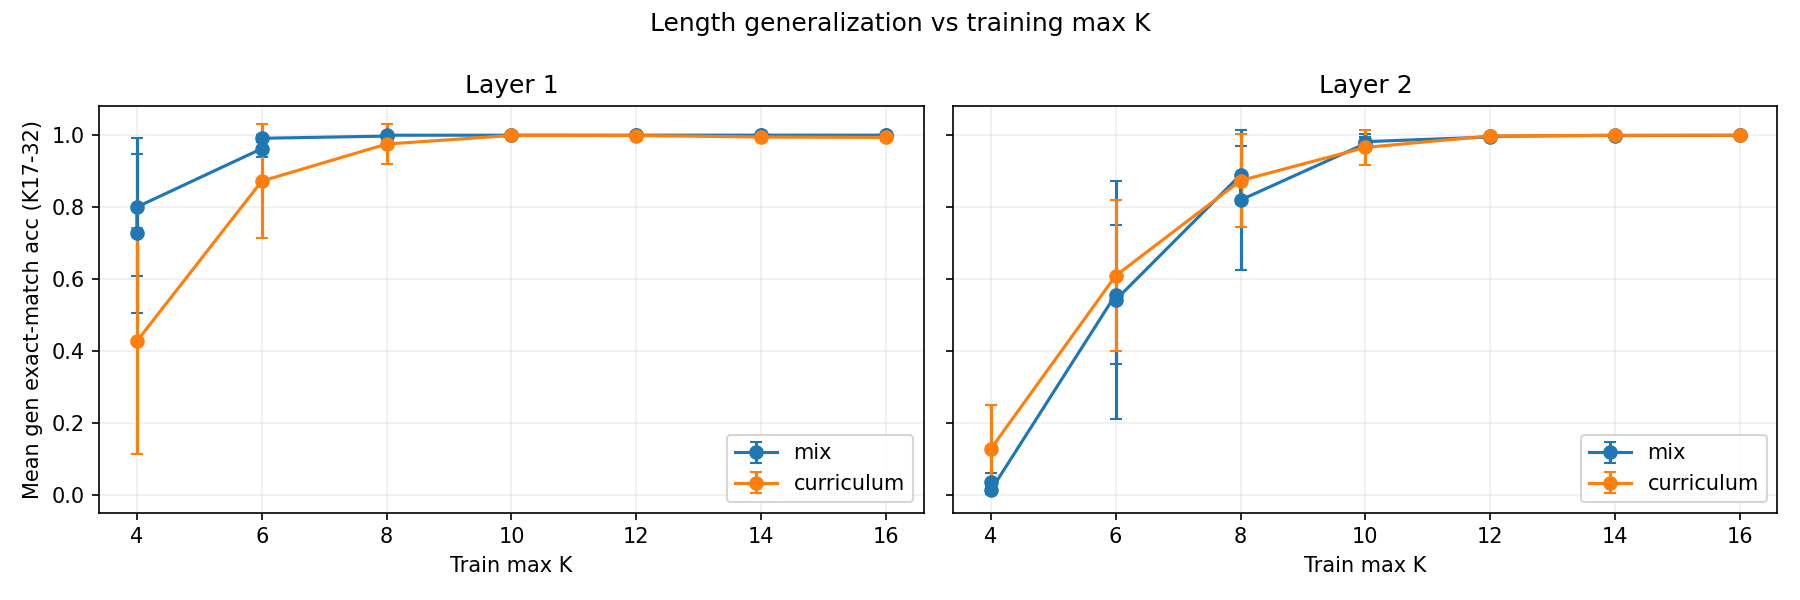

The table this chart was drawn from, first rows:
layer, length_mode, train_min_k, train_max_k, test_min_k, test_max_k, mean_gen_exact_match, std_gen_exact_match, num_runs
1, curriculum, 2, 4, 17, 32, 0.4278, 0.3137, 7
1, curriculum, 2, 6, 17, 32, 0.8724, 0.1586, 7
1, curriculum, 2, 8, 17, 32, 0.9753, 0.0543, 8
1, curriculum, 2, 10, 17, 32, 0.9992, 0.0022, 8
1, curriculum, 2, 12, 17, 32, 0.9991, 0.0027, 8
1, curriculum, 2, 14, 17, 32, 0.9949, 0.0071, 8
1, curriculum, 2, 16, 17, 32, 0.9937, 0.0096, 8
1, mix, 2, 4, 17, 32, 0.7271, 0.2206, 7
1, mix, 4, 4, 17, 32, 0.8004, 0.1924, 8
1, mix, 2, 6, 17, 32, 0.9625, 0.0238, 7
1, mix, 6, 6, 17, 32, 0.9913, 0.0099, 8
1, mix, 2, 8, 17, 32, 0.9974, 0.0031, 8
1, mix, 8, 8, 17, 32, 0.9998, 0.0003, 8
1, mix, 2, 10, 17, 32, 0.9999, 0.0002, 8
1, mix, 10, 10, 17, 32, 1, 0.0000, 8
1, mix, 2, 12, 17, 32, 0.9998, 0.0004, 8
1, mix, 12, 12, 17, 32, 1, 0.0000, 8
1, mix, 2, 14, 17, 32, 1, 0.0000, 8
1, mix, 14, 14, 17, 32, 1, 0.0000, 8
1, mix, 2, 16, 17, 32, 1, 0.0000, 8
1, mix, 16, 16, 17, 32, 0.9996, 0.0005, 8
2, curriculum, 2, 4, 17, 32, 0.1288, 0.1230, 7
2, curriculum, 2, 6, 17, 32, 0.6096, 0.2096, 7
2, curriculum, 2, 8, 17, 32, 0.8738, 0.1290, 8
2, curriculum, 2, 10, 17, 32, 0.9660, 0.0483, 8
2, curriculum, 2, 12, 17, 32, 0.9979, 0.0023, 8
2, curriculum, 2, 14, 17, 32, 0.9996, 0.0005, 8
2, curriculum, 2, 16, 17, 32, 0.9996, 0.0007, 8
2, mix, 2, 4, 17, 32, 0.0376, 0.0240, 7
2, mix, 4, 4, 17, 32, 0.0132, 0.0102, 8
2, mix, 2, 6, 17, 32, 0.5571, 0.1920, 7
2, mix, 6, 6, 17, 32, 0.5421, 0.3309, 8
2, mix, 2, 8, 17, 32, 0.8899, 0.0804, 8
2, mix, 8, 8, 17, 32, 0.8198, 0.1954, 8
2, mix, 2, 10, 17, 32, 0.9766, 0.0191, 8
2, mix, 10, 10, 17, 32, 0.9820, 0.0214, 8
2, mix, 2, 12, 17, 32, 0.9950, 0.0061, 8
2, mix, 12, 12, 17, 32, 0.9969, 0.0045, 8
2, mix, 2, 14, 17, 32, 0.9996, 0.0009, 8
2, mix, 14, 14, 17, 32, 0.9990, 0.0013, 8
2, mix, 2, 16, 17, 32, 0.9998, 0.0003, 8
2, mix, 16, 16, 17, 32, 1, 0.0000, 8
